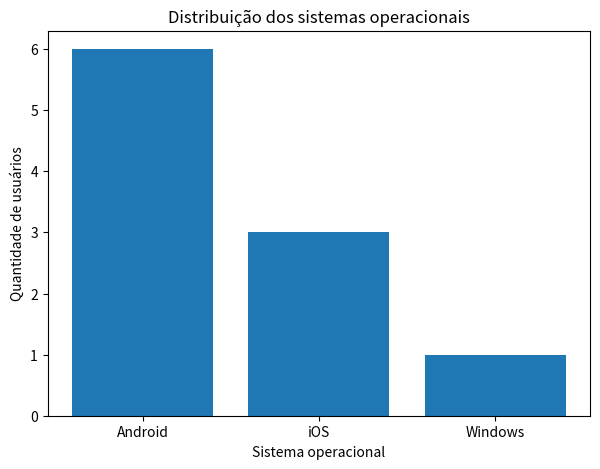
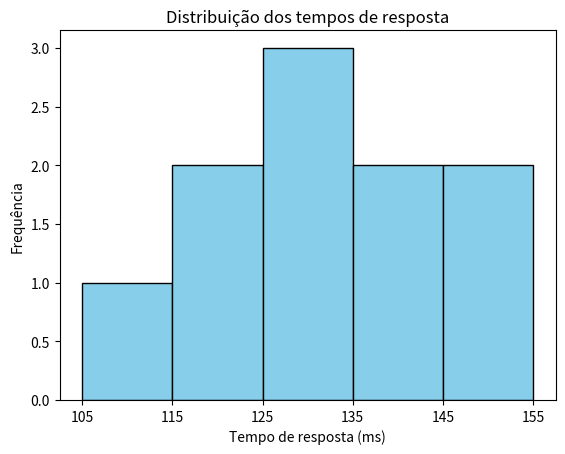

The matplotlib source for these figures, in order:
import pandas as pd
import matplotlib.pyplot as plt

dados = {
    "usuario": [1,2,3,4,5,6,7,8,9,10],
    "idade": [18,22,25,31,28,35,42,24,29,33],
    "requisicoes": [10,15,8,20,12,25,18,9,14,21],
    "tempo_ms": [120,130,115,140,125,150,135,110,128,145],
    "erros": [0,1,0,2,0,3,1,0,1,2],
    "sistema": [
        "Android", "iOS", "Android", "Android", "iOS",
        "Android", "Windows", "Android", "iOS", "Android"
    ]
}

df = pd.DataFrame(dados)

# Questão 15
print('======================================================================================')
print('Questão 15')

# A) Estatística descritiva
tempo = df['tempo_ms']

print('\nA) Estatística descritiva do tempo de resposta:\n')
print(f'Média: {tempo.mean():.1f} ms')
print(f'Mediana: {tempo.median():.1f} ms')
print(f'Amplitude: {tempo.max() - tempo.min()} ms')
print(f'Desvio padrão (populacional): {tempo.std(ddof=0):.2f} ms')

# B) Análise de frequência
print('\nB) Distribuição dos usuários por sistema operacional:\n')
frequencia = df['sistema'].value_counts()
percentual = df['sistema'].value_counts(normalize=True) * 100
print(pd.DataFrame({'quantidade': frequencia, 'percentual (%)': percentual}))

# C) Probabilidade
prob_erro = (df['erros'] > 0).mean()
print(f'\nC) Probabilidade estimada de uma requisição apresentar erro: {prob_erro:.1f} ({prob_erro * 100:.0f}%)')

# D) Visualização
# Gráfico 1: distribuição dos sistemas operacionais
plt.figure(figsize=(7, 5))
plt.bar(frequencia.index, frequencia.values)
plt.title('Distribuição dos sistemas operacionais')
plt.xlabel('Sistema operacional')
plt.ylabel('Quantidade de usuários')
plt.show()

# Gráfico 2: distribuição dos tempos de resposta
faixas = [105, 115, 125, 135, 145, 155]
plt.hist(tempo, bins=faixas, color='skyblue', edgecolor='black')
plt.xticks(faixas)
plt.title('Distribuição dos tempos de resposta')
plt.xlabel('Tempo de resposta (ms)')
plt.ylabel('Frequência')
plt.show()

# E) Interpretação
print('\nE) Interpretação:\n')
print(f'O tempo de resposta do sistema é estável: a média (129,8 ms) e a mediana (129 ms) são muito próximas,')
print(f'o desvio padrão é baixo (12,26 ms, cerca de 9% da média) e a amplitude é de apenas 40 ms (110 a 150 ms),')
print(f'sem valores extremos. A base de usuários é concentrada no Android (60%), seguido de iOS (30%) e Windows (10%).')
print(f'Por outro lado, a probabilidade estimada de erro é alta (60%): 6 das 10 requisições registraram erro.')
print(f'Portanto, o sistema é estável quanto ao desempenho, mas apresenta um ponto de atenção na confiabilidade.')
